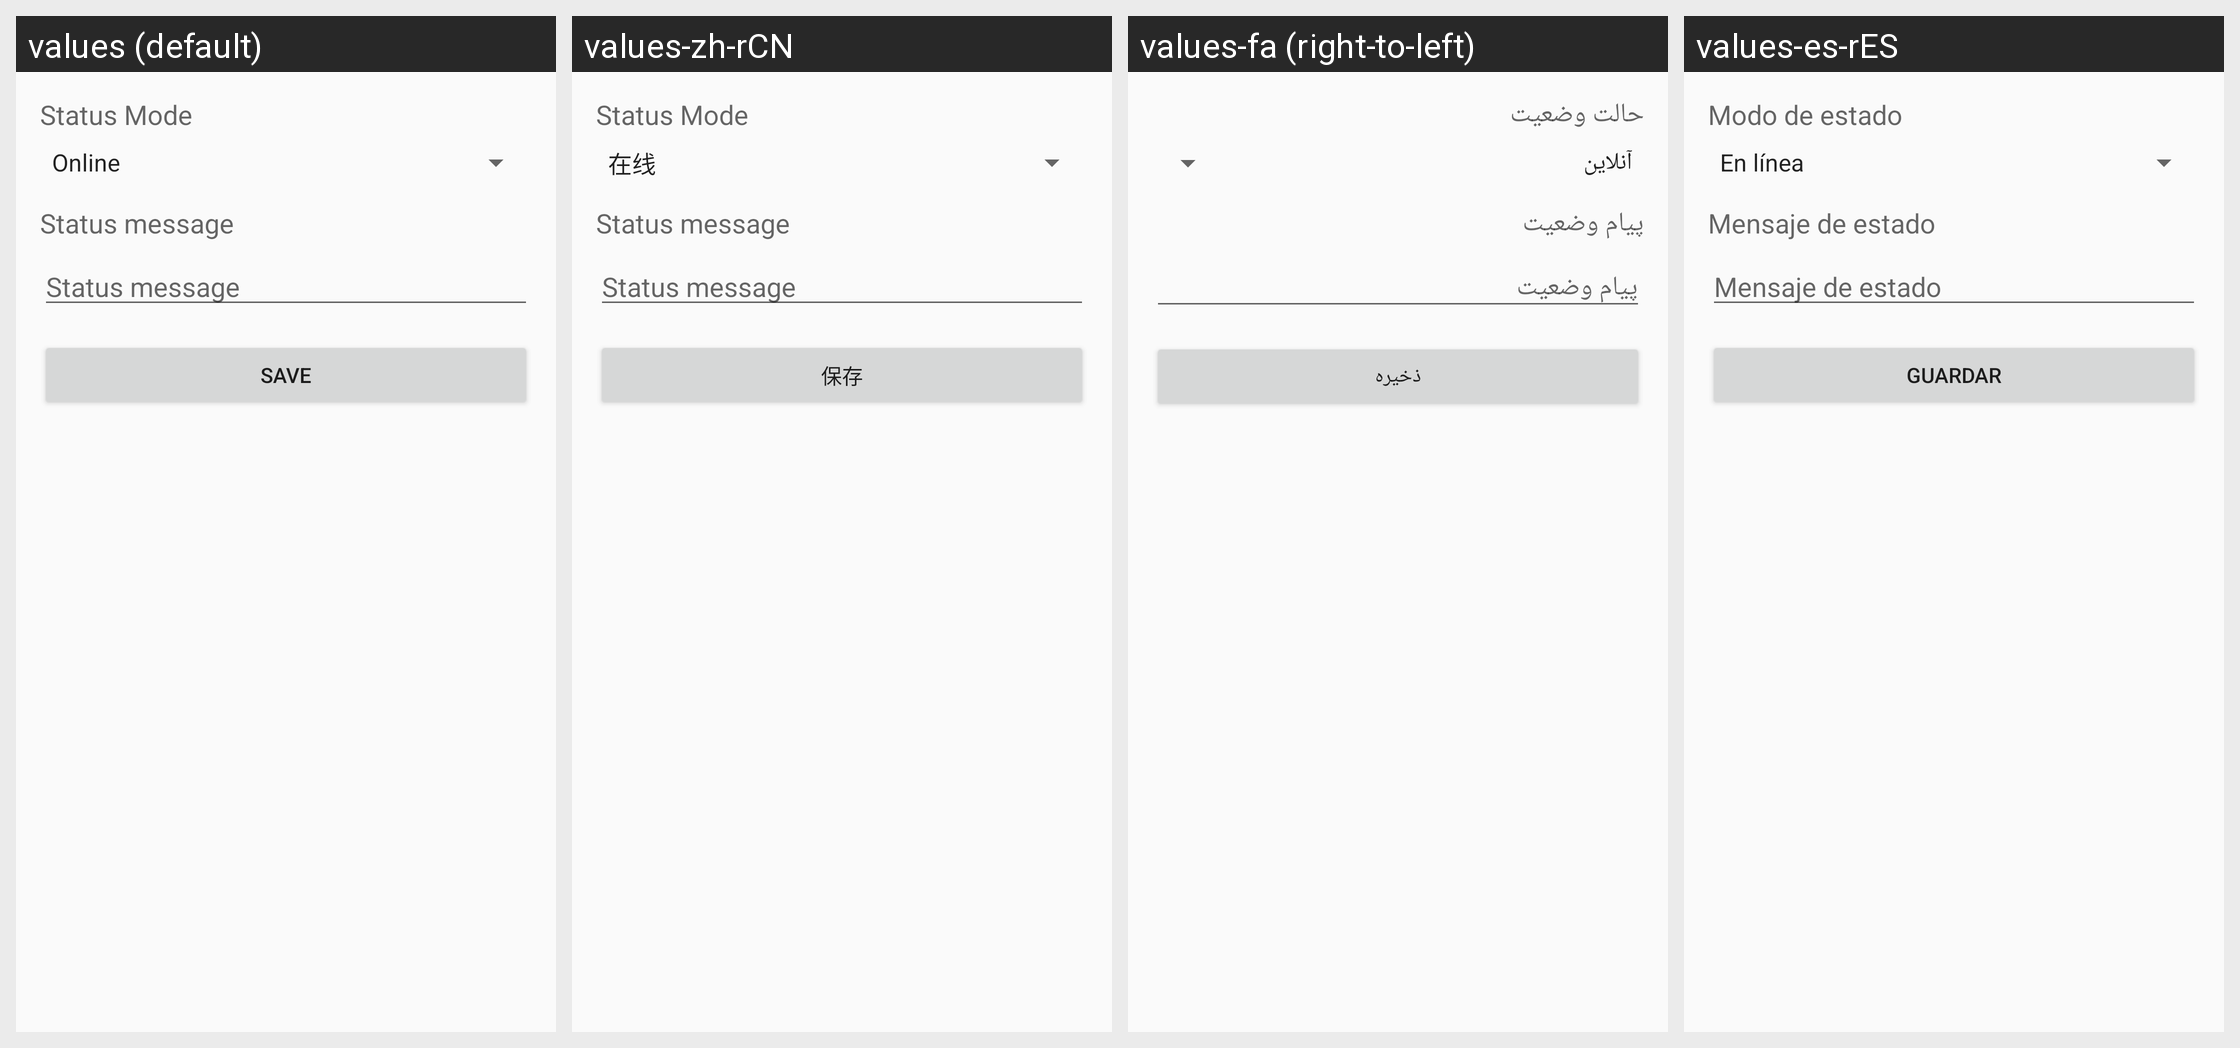

This grid shows one Android layout under several languages. Give, for every string resource on the screen, its name, the default text and each shown locale's text.
Android screen res/layout/fragment_manage_status.xml rendered under 4 locales, left to right: values (default), values-zh-rCN, values-fa (right-to-left), values-es-rES. Device: Nexus 5 (rendered at 1080×1920; each locale shown at half size, 540×960, under a caption strip naming it); theme AppTheme.
Other locales in the repository, not shown: values-ar, values-ar-rIQ, values-bg, values-es, values-in, values-pl, values-pt, values-pt-rBR, values-pt-rPT, values-ru, values-zh-rTW.
Strings drawn on this screen, with the default value and each locale's value (text and hints the layout hard-codes, and strings that could not be matched under every locale, appear in the picture but are not listed):

pref_title_statusmode
  values: Status Mode
  values-zh-rCN: Status Mode
  values-fa: حالت وضعیت
  values-es-rES: Modo de estado

pref_title_statusmsg
  values: Status message
  values-zh-rCN: Status message
  values-fa: پیام وضعیت
  values-es-rES: Mensaje de estado

save_status
  values: Save
  values-zh-rCN: 保存
  values-fa: ذخیره
  values-es-rES: Guardar
